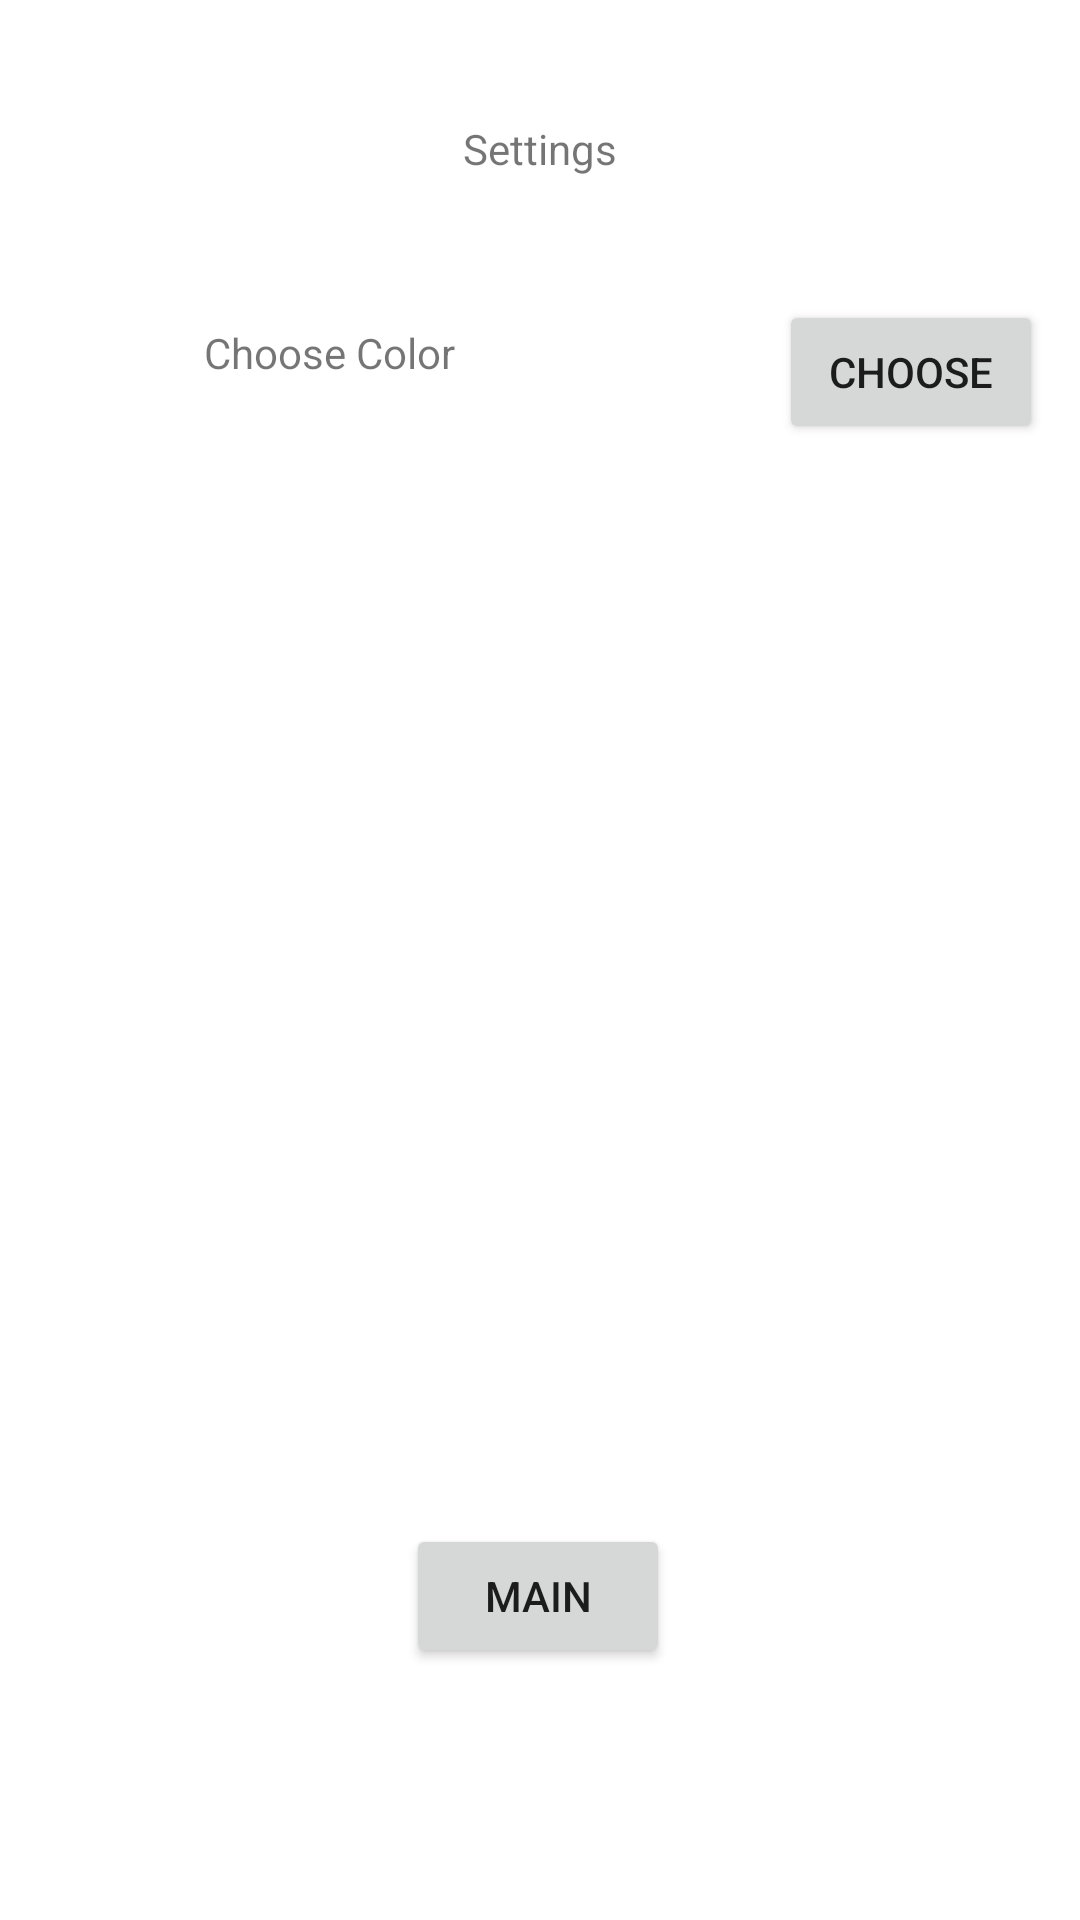

The Android layout XML behind this screen, and the referenced resources:
<!-- AndroidManifest.xml: application theme Theme.NovoPaint -->
<!-- res/layout/activity_settings.xml -->
<?xml version="1.0" encoding="utf-8"?>
<androidx.constraintlayout.widget.ConstraintLayout xmlns:android="http://schemas.android.com/apk/res/android"
    xmlns:app="http://schemas.android.com/apk/res-auto"
    xmlns:tools="http://schemas.android.com/tools"
    android:id="@+id/settings_layout"
    android:layout_width="match_parent"
    android:layout_height="match_parent"
    tools:context=".SettingsActivity">

    <TextView
        android:id="@+id/textView3"
        android:layout_width="wrap_content"
        android:layout_height="wrap_content"
        android:layout_marginTop="40dp"
        android:text="@string/app_settings"
        app:layout_constraintEnd_toEndOf="parent"
        app:layout_constraintStart_toStartOf="parent"
        app:layout_constraintTop_toTopOf="parent" />

    <TextView
        android:id="@+id/textView4"
        android:layout_width="wrap_content"
        android:layout_height="wrap_content"
        android:layout_marginStart="68dp"
        android:layout_marginTop="108dp"
        android:text="@string/pick_color"
        app:layout_constraintStart_toStartOf="parent"
        app:layout_constraintTop_toTopOf="parent" />

    <Button
        android:id="@+id/button4"
        android:layout_width="wrap_content"
        android:layout_height="wrap_content"
        android:layout_marginStart="108dp"
        android:layout_marginTop="100dp"
        android:text="@string/pick"
        app:layout_constraintStart_toEndOf="@+id/textView4"
        app:layout_constraintTop_toTopOf="parent" />

    <Button
        android:id="@+id/button5"
        android:layout_width="wrap_content"
        android:layout_height="wrap_content"
        android:layout_marginBottom="84dp"
        android:onClick="goToMain"
        android:text="@string/app_main"
        app:layout_constraintBottom_toBottomOf="parent"
        app:layout_constraintEnd_toEndOf="parent"
        app:layout_constraintHorizontal_bias="0.498"
        app:layout_constraintStart_toStartOf="parent" />
</androidx.constraintlayout.widget.ConstraintLayout>
<!-- resources referenced by this layout -->
<resources>
  <string name="app_main">Main</string>
  <string name="app_settings">Settings</string>
  <string name="pick">Choose</string>
  <string name="pick_color">Choose Color</string>
  <style name="Theme.NovoPaint" parent="Theme.MaterialComponents.DayNight.DarkActionBar">
          
          <item name="colorPrimary">@color/purple_500</item>
          <item name="colorPrimaryVariant">@color/purple_700</item>
          <item name="colorOnPrimary">@color/white</item>
          
          <item name="colorSecondary">@color/teal_200</item>
          <item name="colorSecondaryVariant">@color/teal_700</item>
          <item name="colorOnSecondary">@color/black</item>
          
          <item name="android:statusBarColor" tools:targetApi="l">?attr/colorPrimaryVariant</item>
          
      </style>
  <!-- not gathered from this repository: default colours our renderer supplied (Android Studio template values) -->
  <color name="purple_500">#FF6200EE</color>
  <color name="purple_700">#FF3700B3</color>
  <color name="teal_200">#FF03DAC5</color>
  <color name="teal_700">#FF018786</color>
  <color name="black">#FF000000</color>
  <color name="white">#FFFFFFFF</color>
</resources>
